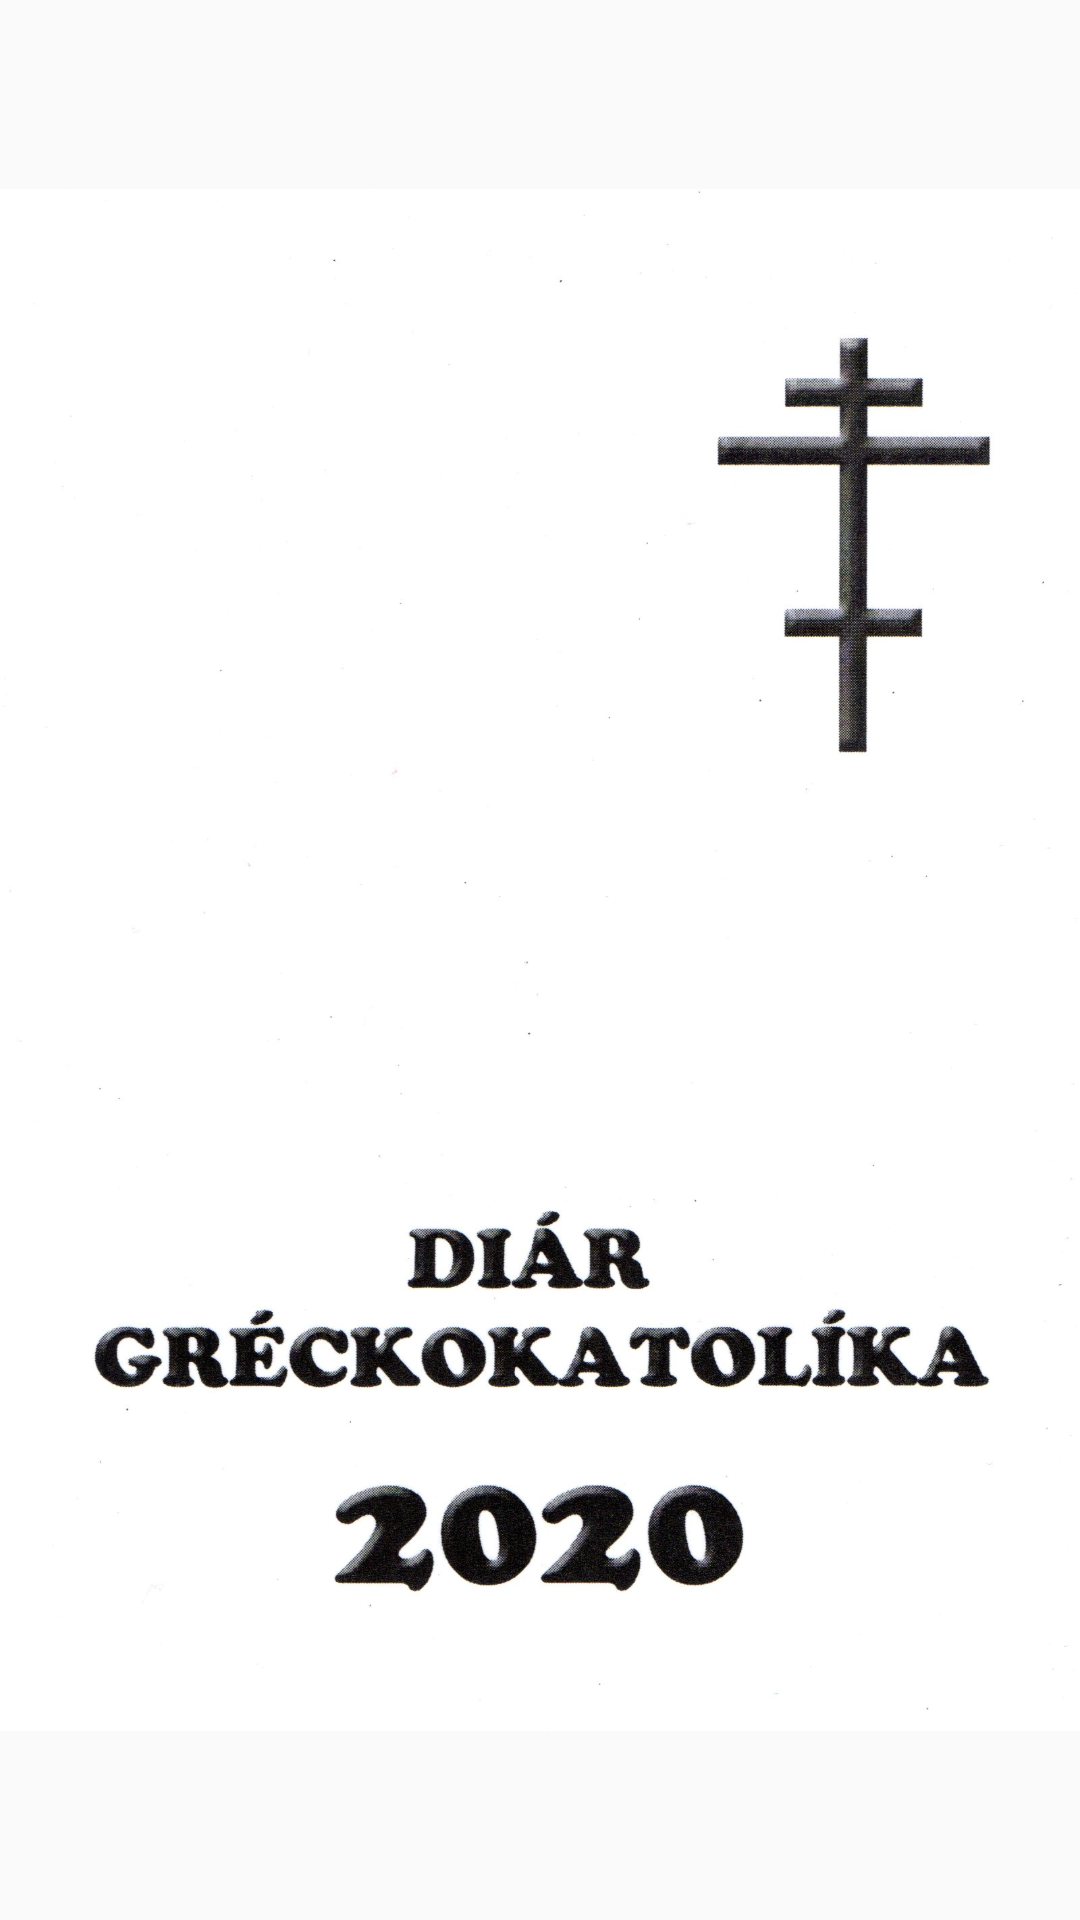

Produce the Android XML layout that renders to this screen, including the resource entries it uses.
<!-- AndroidManifest.xml: application theme AppTheme -->
<!-- res/layout/activity_main.xml -->
<?xml version="1.0" encoding="utf-8"?>
<androidx.constraintlayout.widget.ConstraintLayout xmlns:android="http://schemas.android.com/apk/res/android"
    xmlns:tools="http://schemas.android.com/tools"
    android:layout_width="match_parent"
    android:layout_height="match_parent"
    tools:context=".MainActivity">

    <ImageView
        android:id="@+id/loadScreen"
        android:layout_width="match_parent"
        android:layout_height="match_parent"
        android:src="@drawable/load_screen"
        tools:ignore="ContentDescription" />

</androidx.constraintlayout.widget.ConstraintLayout>
<!-- resources referenced by this layout -->
<resources>
  <!-- drawable load_screen: jpg bitmap (drawable, 219118 bytes) -->
  <style name="AppTheme" parent="Theme.AppCompat.Light.DarkActionBar">
          
          <item name="colorPrimary">@color/colorPrimary</item>
          <item name="colorPrimaryDark">@color/colorPrimaryDark</item>
          <item name="colorAccent">@color/colorAccent</item>
      </style>
  <!-- not gathered from this repository: default colours our renderer supplied (Android Studio template values) -->
  <color name="colorPrimary">#FF6200EE</color>
  <color name="colorPrimaryDark">#FF3700B3</color>
  <color name="colorAccent">#FF03DAC5</color>
</resources>
